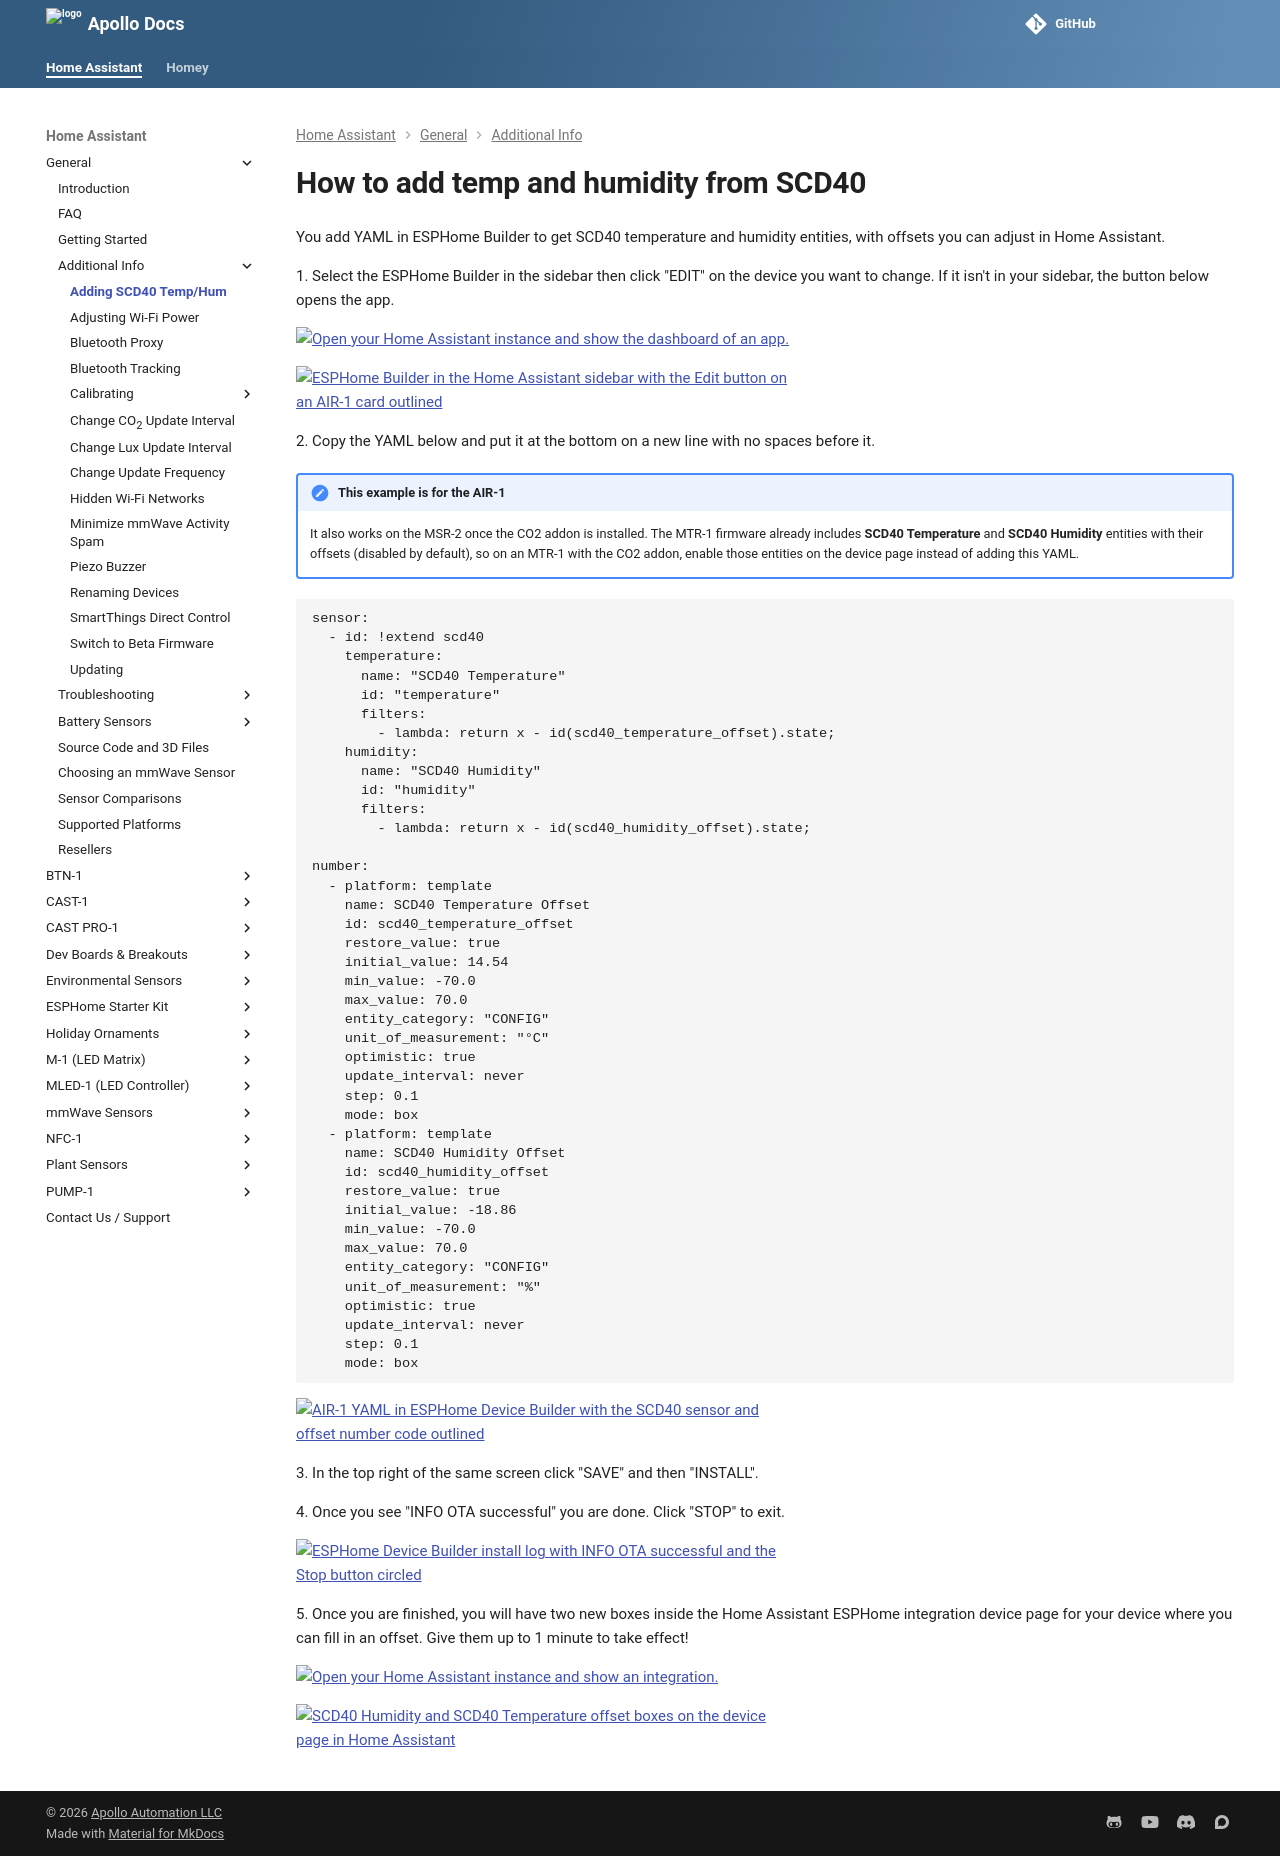

repository: ApolloAutomation/docs · page: products/general/setup/how-to-add-temp-and-humidity-from-scd40/index.html · generator: mkdocs

---
title: How to add temp and humidity from SCD40
description: Tutorial for How To Add Temp And Humidity entities From the SCD40 CO2 sensor.
---
# How to add temp and humidity from SCD40

You add YAML in ESPHome Builder to get SCD40 temperature and humidity entities, with offsets you can adjust in Home Assistant.

1\. Select the ESPHome Builder in the sidebar then click "EDIT" on the device you want to change. If it isn't in your sidebar, the button below opens the app.

[![Open your Home Assistant instance and show the dashboard of an app.](https://my.home-assistant.io/badges/supervisor_app.svg)](https://my.home-assistant.io/redirect/supervisor_app/?app=5c53de3b_esphome&repository_url=https%3A%2F%2Fgithub.com%2Fesphome%2Fhome-assistant-addon)

![ESPHome Builder in the Home Assistant sidebar with the Edit button on an AIR-1 card outlined](/assets/add-temp-hum-scd40-pic-1.png)

2\. Copy the YAML below and put it at the bottom on a new line with no spaces before it.

!!! note "This example is for the AIR-1"

    It also works on the MSR-2 once the CO2 addon is installed. The MTR-1 firmware already includes **SCD40 Temperature** and **SCD40 Humidity** entities with their offsets (disabled by default), so on an MTR-1 with the CO2 addon, enable those entities on the device page instead of adding this YAML.

```yaml
sensor:
  - id: !extend scd40
    temperature:
      name: "SCD40 Temperature"
      id: "temperature"
      filters:
        - lambda: return x - id(scd40_temperature_offset).state;
    humidity:
      name: "SCD40 Humidity"
      id: "humidity"
      filters:
        - lambda: return x - id(scd40_humidity_offset).state;

number:
  - platform: template
    name: SCD40 Temperature Offset
    id: scd40_temperature_offset
    restore_value: true
    initial_value: 14.54
    min_value: -70.0
    max_value: 70.0
    entity_category: "CONFIG"
    unit_of_measurement: "°C"
    optimistic: true
    update_interval: never
    step: 0.1
    mode: box
  - platform: template
    name: SCD40 Humidity Offset
    id: scd40_humidity_offset
    restore_value: true
    initial_value: -18.86
    min_value: -70.0
    max_value: 70.0
    entity_category: "CONFIG"
    unit_of_measurement: "%"
    optimistic: true
    update_interval: never
    step: 0.1
    mode: box
```

![AIR-1 YAML in ESPHome Device Builder with the SCD40 sensor and offset number code outlined](/assets/add-temp-hum-scd40-pic-4.png)

3\. In the top right of the same screen click "SAVE" and then "INSTALL".

4\. Once you see "INFO OTA successful" you are done. Click "STOP" to exit.

![ESPHome Device Builder install log with INFO OTA successful and the Stop button circled](/assets/add-temp-hum-scd40-pic-3.png)

5\. Once you are finished, you will have two new boxes inside the Home Assistant ESPHome integration device page for your device where you can fill in an offset. Give them up to 1 minute to take effect!

[![Open your Home Assistant instance and show an integration.](https://my.home-assistant.io/badges/integration.svg)](https://my.home-assistant.io/redirect/integration/?domain=esphome)

![SCD40 Humidity and SCD40 Temperature offset boxes on the device page in Home Assistant](/assets/add-temp-hum-scd40-pic-5.png)
